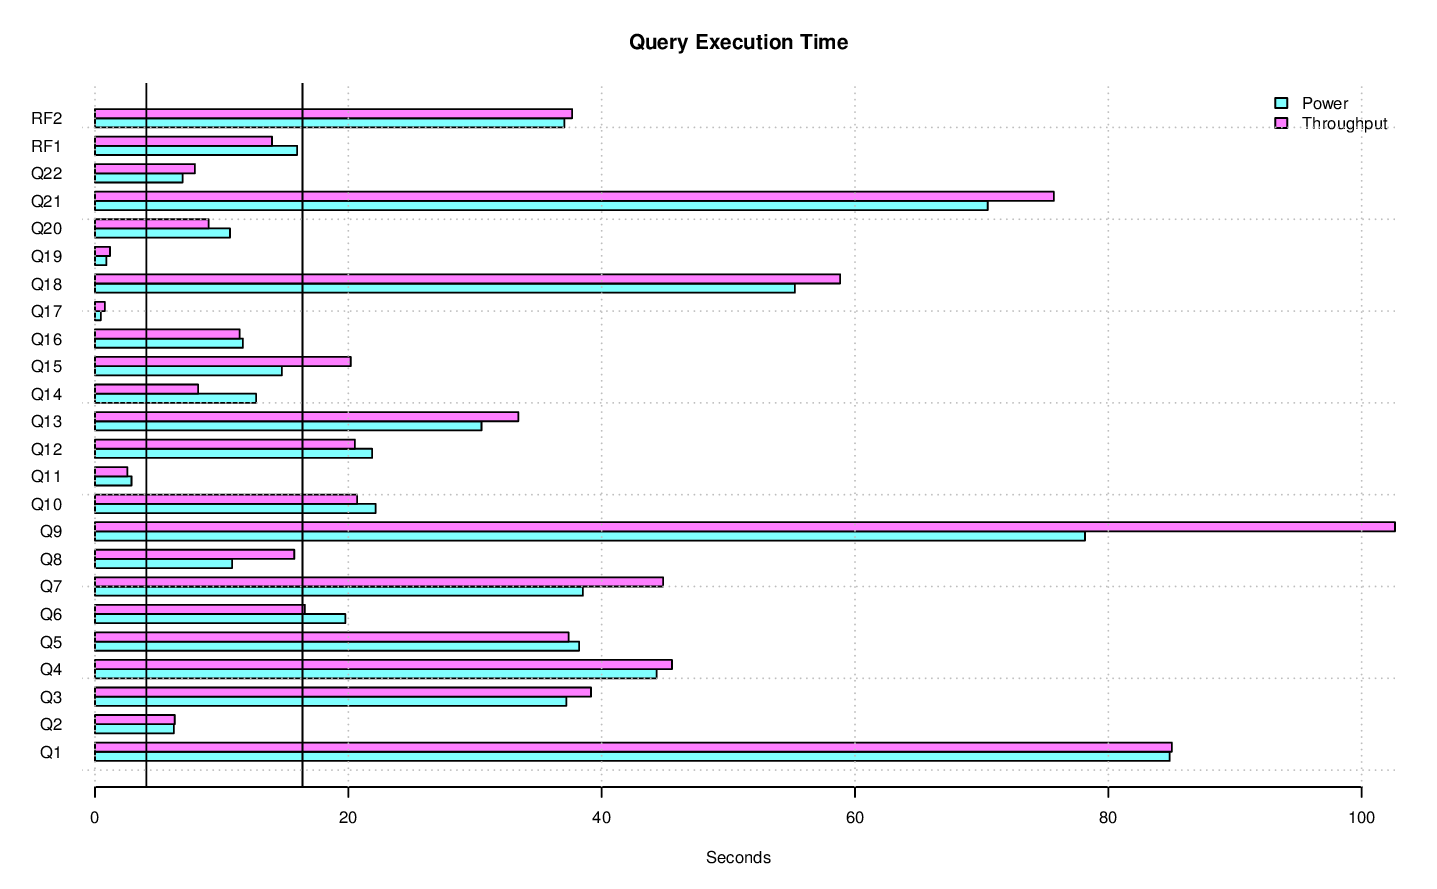

The table this chart was drawn from, first rows:
task_name, s_time, e_time, diff_time, seconds
LOAD, 2014-11-18 07:51:41.514956, 2014-11-18 08:02:26.483719, 00:10:44.968763, 645
PERF.POWER.RF1, 2014-11-18 08:02:28.947099, 2014-11-18 08:02:44.903667, 00:00:15.956568, 15.96
PERF.POWER.Q14, 2014-11-18 08:02:44.922515, 2014-11-18 08:02:57.635983, 00:00:12.713468, 12.71
PERF.POWER.Q2, 2014-11-18 08:02:57.651967, 2014-11-18 08:03:03.872325, 00:00:06.220358, 6.22
PERF.POWER.Q9, 2014-11-18 08:03:03.893159, 2014-11-18 08:04:22.049657, 00:01:18.156498, 78.16
PERF.POWER.Q20, 2014-11-18 08:04:22.066039, 2014-11-18 08:04:32.721739, 00:00:10.6557, 10.66
PERF.POWER.Q6, 2014-11-18 08:04:32.919207, 2014-11-18 08:04:52.678442, 00:00:19.759235, 19.76
PERF.POWER.Q17, 2014-11-18 08:04:52.692684, 2014-11-18 08:04:53.149639, 00:00:00.456955, 0.457
PERF.POWER.Q18, 2014-11-18 08:04:53.168564, 2014-11-18 08:05:48.420224, 00:00:55.25166, 55.25
PERF.POWER.Q8, 2014-11-18 08:05:48.439495, 2014-11-18 08:05:59.259925, 00:00:10.82043, 10.82
PERF.POWER.Q21, 2014-11-18 08:05:59.273753, 2014-11-18 08:07:09.753013, 00:01:10.47926, 70.48
PERF.POWER.Q13, 2014-11-18 08:07:09.773673, 2014-11-18 08:07:40.287901, 00:00:30.514228, 30.51
PERF.POWER.Q3, 2014-11-18 08:07:40.30588, 2014-11-18 08:08:17.519599, 00:00:37.213719, 37.21
PERF.POWER.Q22, 2014-11-18 08:08:17.539266, 2014-11-18 08:08:24.45154, 00:00:06.912274, 6.912
PERF.POWER.Q16, 2014-11-18 08:08:24.471736, 2014-11-18 08:08:36.149625, 00:00:11.677889, 11.68
PERF.POWER.Q4, 2014-11-18 08:08:36.165782, 2014-11-18 08:09:20.503581, 00:00:44.337799, 44.34
PERF.POWER.Q11, 2014-11-18 08:09:20.523963, 2014-11-18 08:09:23.40553, 00:00:02.881567, 2.882
PERF.POWER.Q15, 2014-11-18 08:09:23.420553, 2014-11-18 08:09:38.181029, 00:00:14.760476, 14.76
PERF.POWER.Q1, 2014-11-18 08:09:38.198187, 2014-11-18 08:11:03.040076, 00:01:24.841889, 84.84
PERF.POWER.Q10, 2014-11-18 08:11:03.059401, 2014-11-18 08:11:25.209971, 00:00:22.15057, 22.15
PERF.POWER.Q19, 2014-11-18 08:11:25.231535, 2014-11-18 08:11:26.13187, 00:00:00.900335, 0.9003
PERF.POWER.Q5, 2014-11-18 08:11:26.152671, 2014-11-18 08:12:04.367138, 00:00:38.214467, 38.21
PERF.POWER.Q7, 2014-11-18 08:12:04.389081, 2014-11-18 08:12:42.911202, 00:00:38.522121, 38.52
PERF.POWER.Q12, 2014-11-18 08:12:42.931473, 2014-11-18 08:13:04.809077, 00:00:21.877604, 21.88
PERF.POWER.RF2, 2014-11-18 08:13:04.819834, 2014-11-18 08:13:41.882022, 00:00:37.062188, 37.06
PERF.POWER, 2014-11-18 08:02:28.940796, 2014-11-18 08:13:41.890353, 00:11:12.949557, 672.9
PERF.THRUPUT.QS8.Q19, 2014-11-18 08:15:13.599627, 2014-11-18 08:15:15.130031, 00:00:01.530404, 1.53
PERF.THRUPUT.QS3.Q8, 2014-11-18 08:15:13.604395, 2014-11-18 08:15:28.571781, 00:00:14.967386, 14.97
PERF.THRUPUT.RFST1.RF1, 2014-11-18 08:15:13.201961, 2014-11-18 08:15:30.220679, 00:00:17.018718, 17.02
PERF.THRUPUT.QS2.Q6, 2014-11-18 08:15:13.601645, 2014-11-18 08:15:34.810221, 00:00:21.208576, 21.21
PERF.THRUPUT.QS6.Q10, 2014-11-18 08:15:13.601927, 2014-11-18 08:15:35.182047, 00:00:21.58012, 21.58
PERF.THRUPUT.QS2.Q17, 2014-11-18 08:15:34.821729, 2014-11-18 08:15:35.502488, 00:00:00.680759, 0.6808
PERF.THRUPUT.QS2.Q14, 2014-11-18 08:15:35.514259, 2014-11-18 08:15:43.218271, 00:00:07.704012, 7.704
PERF.THRUPUT.QS4.Q5, 2014-11-18 08:15:13.598379, 2014-11-18 08:15:48.465563, 00:00:34.867184, 34.87
PERF.THRUPUT.QS2.Q16, 2014-11-18 08:15:43.243254, 2014-11-18 08:15:54.753467, 00:00:11.510213, 11.51
PERF.THRUPUT.QS2.Q19, 2014-11-18 08:15:54.765382, 2014-11-18 08:15:55.908914, 00:00:01.143532, 1.144
PERF.THRUPUT.QS3.Q5, 2014-11-18 08:15:28.633843, 2014-11-18 08:16:04.906002, 00:00:36.272159, 36.27
PERF.THRUPUT.RFST1.RF2, 2014-11-18 08:15:30.230256, 2014-11-18 08:16:06.459573, 00:00:36.229317, 36.23
PERF.THRUPUT.RFST1, 2014-11-18 08:15:13.195217, 2014-11-18 08:16:06.46644, 00:00:53.271223, 53.27
PERF.THRUPUT.QS7.Q18, 2014-11-18 08:15:13.600228, 2014-11-18 08:16:12.533623, 00:00:58.933395, 58.93
PERF.THRUPUT.QS6.Q3, 2014-11-18 08:15:35.193584, 2014-11-18 08:16:15.27687, 00:00:40.083286, 40.08
PERF.THRUPUT.QS2.Q10, 2014-11-18 08:15:55.922018, 2014-11-18 08:16:15.941291, 00:00:20.019273, 20.02
PERF.THRUPUT.RFST2.RF1, 2014-11-18 08:16:06.482465, 2014-11-18 08:16:21.999906, 00:00:15.517441, 15.52
PERF.THRUPUT.QS7.Q8, 2014-11-18 08:16:12.54552, 2014-11-18 08:16:30.093505, 00:00:17.547985, 17.55
PERF.THRUPUT.QS5.Q21, 2014-11-18 08:15:13.600765, 2014-11-18 08:16:31.34081, 00:01:17.740045, 77.74
PERF.THRUPUT.QS1.Q21, 2014-11-18 08:15:13.601101, 2014-11-18 08:16:31.354125, 00:01:17.753024, 77.75
PERF.THRUPUT.QS6.Q15, 2014-11-18 08:16:15.310635, 2014-11-18 08:16:37.965734, 00:00:22.655099, 22.66
PERF.THRUPUT.QS7.Q20, 2014-11-18 08:16:30.105644, 2014-11-18 08:16:39.865149, 00:00:09.759505, 9.76
PERF.THRUPUT.QS8.Q1, 2014-11-18 08:15:15.141893, 2014-11-18 08:16:40.370918, 00:01:25.229025, 85.23
PERF.THRUPUT.QS5.Q15, 2014-11-18 08:16:31.353302, 2014-11-18 08:16:49.669543, 00:00:18.316241, 18.32
PERF.THRUPUT.QS3.Q4, 2014-11-18 08:16:04.917691, 2014-11-18 08:16:55.183459, 00:00:50.265768, 50.27
PERF.THRUPUT.QS8.Q15, 2014-11-18 08:16:40.382305, 2014-11-18 08:16:58.069095, 00:00:17.68679, 17.69
PERF.THRUPUT.QS8.Q17, 2014-11-18 08:16:58.080848, 2014-11-18 08:16:58.826072, 00:00:00.745224, 0.7452
PERF.THRUPUT.RFST2.RF2, 2014-11-18 08:16:22.009534, 2014-11-18 08:17:00.828122, 00:00:38.818588, 38.82
PERF.THRUPUT.RFST2, 2014-11-18 08:16:06.476379, 2014-11-18 08:17:00.834693, 00:00:54.358314, 54.36
PERF.THRUPUT.QS4.Q21, 2014-11-18 08:15:48.476531, 2014-11-18 08:17:07.59848, 00:01:19.121949, 79.12
PERF.THRUPUT.QS3.Q6, 2014-11-18 08:16:55.209481, 2014-11-18 08:17:12.855847, 00:00:17.646366, 17.65
PERF.THRUPUT.QS1.Q3, 2014-11-18 08:16:31.365426, 2014-11-18 08:17:12.921645, 00:00:41.556219, 41.56
PERF.THRUPUT.QS3.Q17, 2014-11-18 08:17:12.898564, 2014-11-18 08:17:13.775767, 00:00:00.877203, 0.8772
PERF.THRUPUT.RFST3.RF1, 2014-11-18 08:17:00.847968, 2014-11-18 08:17:15.234068, 00:00:14.3861, 14.39
... 175 more rows
